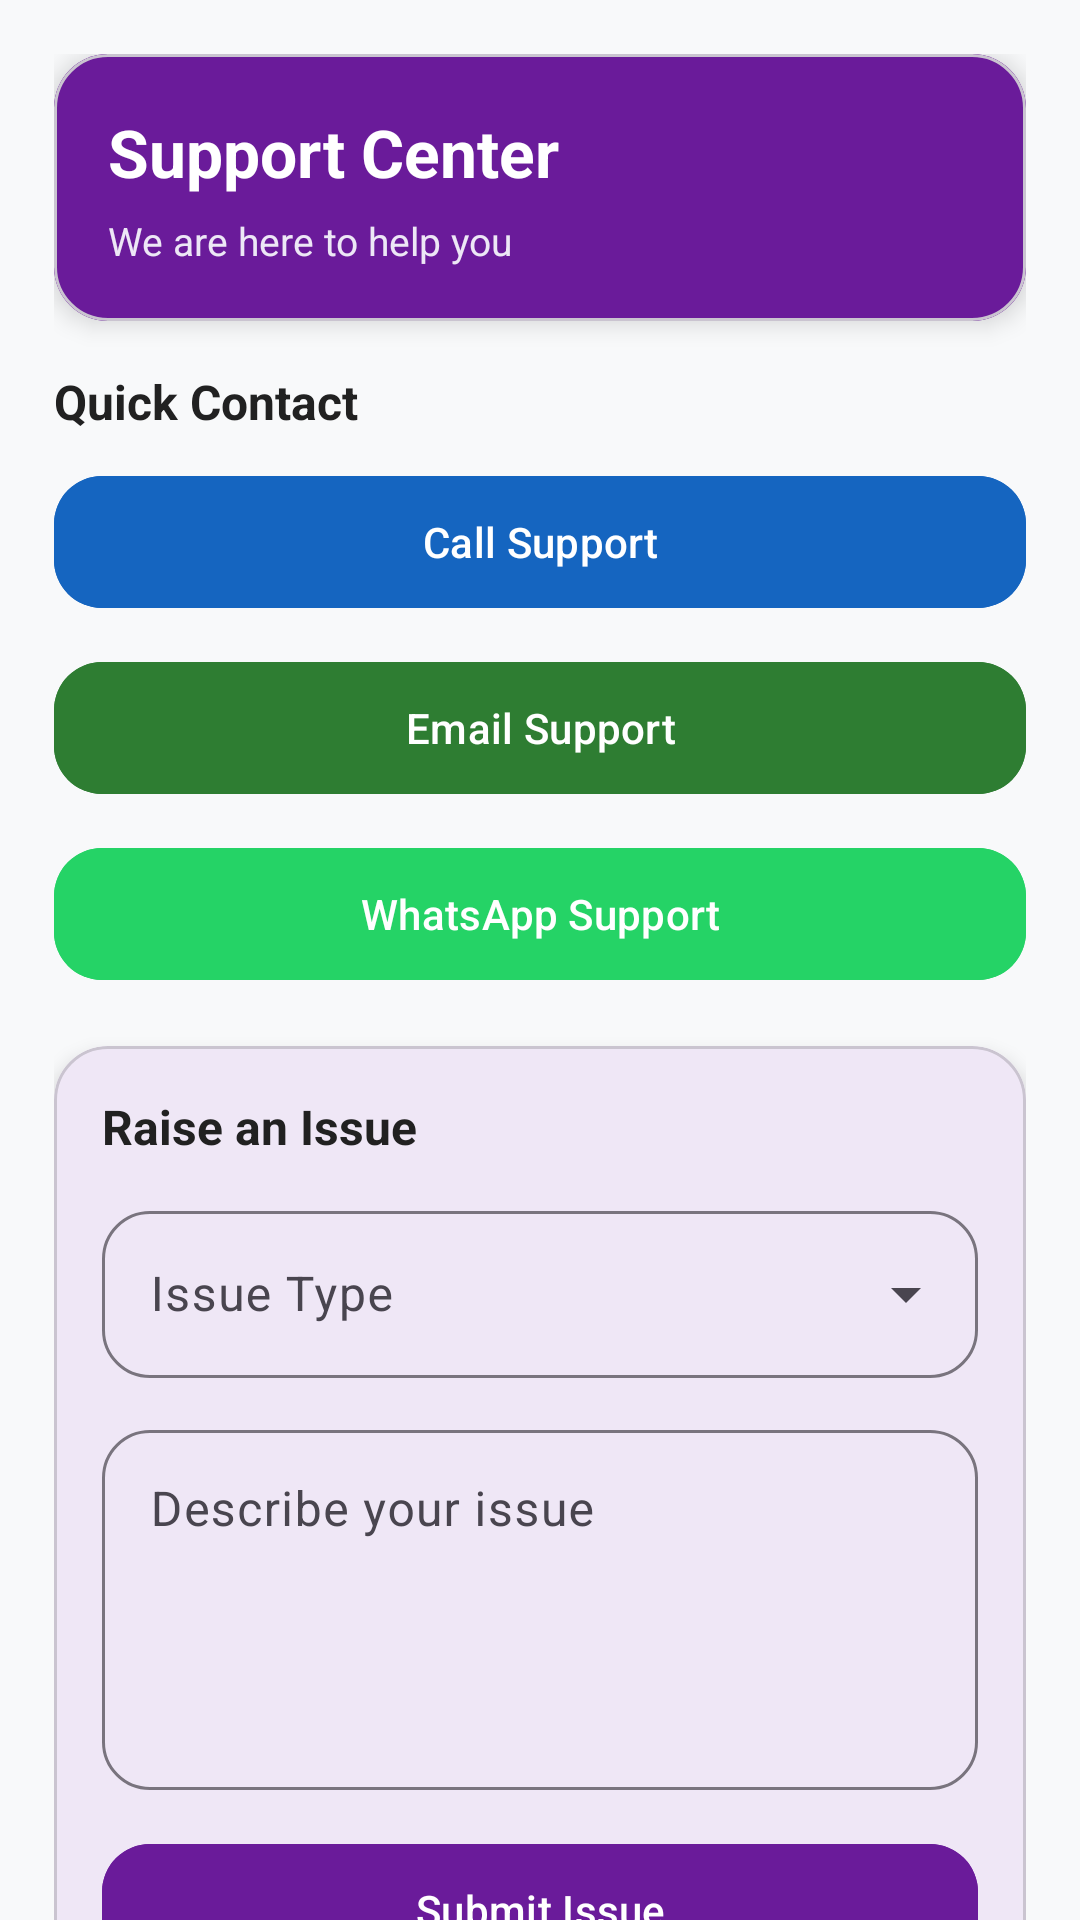

Here is an Android app screen rendered from its layout file. Give the layout XML and the strings, colors and styles it references.
<!-- AndroidManifest.xml: application theme Theme.Kk -->
<!-- res/layout/activity_support.xml -->
<?xml version="1.0" encoding="utf-8"?>
<androidx.core.widget.NestedScrollView xmlns:android="http://schemas.android.com/apk/res/android"
    xmlns:app="http://schemas.android.com/apk/res-auto"
    android:layout_width="match_parent"
    android:layout_height="match_parent"
    android:fillViewport="true"
    android:background="#F8F9FA">

    <LinearLayout
        android:layout_width="match_parent"
        android:layout_height="wrap_content"
        android:orientation="vertical"
        android:padding="18dp">

        
        <com.google.android.material.card.MaterialCardView
            android:layout_width="match_parent"
            android:layout_height="wrap_content"
            app:cardCornerRadius="18dp"
            app:cardElevation="5dp"
            android:layout_marginBottom="16dp">

            <LinearLayout
                android:layout_width="match_parent"
                android:layout_height="wrap_content"
                android:orientation="vertical"
                android:background="#6A1B9A"
                android:padding="18dp">

                <TextView
                    android:layout_width="wrap_content"
                    android:layout_height="wrap_content"
                    android:text="Support Center"
                    android:textColor="@android:color/white"
                    android:textStyle="bold"
                    android:textSize="22sp" />

                <TextView
                    android:layout_width="wrap_content"
                    android:layout_height="wrap_content"
                    android:text="We are here to help you"
                    android:textColor="#EDE7F6"
                    android:textSize="13sp"
                    android:layout_marginTop="6dp" />
            </LinearLayout>
        </com.google.android.material.card.MaterialCardView>

        
        <TextView
            android:layout_width="wrap_content"
            android:layout_height="wrap_content"
            android:text="Quick Contact"
            android:textStyle="bold"
            android:textSize="16sp"
            android:textColor="#212121"
            android:layout_marginBottom="10dp" />

        <com.google.android.material.button.MaterialButton
            android:id="@+id/btnCallSupport"
            android:layout_width="match_parent"
            android:layout_height="52dp"
            android:text="Call Support"
            android:textColor="@android:color/white"
            android:backgroundTint="#1565C0"
            app:cornerRadius="16dp" />

        <com.google.android.material.button.MaterialButton
            android:id="@+id/btnEmailSupport"
            android:layout_width="match_parent"
            android:layout_height="52dp"
            android:text="Email Support"
            android:textColor="@android:color/white"
            android:layout_marginTop="10dp"
            android:backgroundTint="#2E7D32"
            app:cornerRadius="16dp" />

        <com.google.android.material.button.MaterialButton
            android:id="@+id/btnWhatsappSupport"
            android:layout_width="match_parent"
            android:layout_height="52dp"
            android:text="WhatsApp Support"
            android:textColor="@android:color/white"
            android:layout_marginTop="10dp"
            android:backgroundTint="#25D366"
            app:cornerRadius="16dp" />

        
        <com.google.android.material.card.MaterialCardView
            android:layout_width="match_parent"
            android:layout_height="wrap_content"
            android:layout_marginTop="18dp"
            app:cardCornerRadius="18dp"
            app:cardElevation="4dp">

            <LinearLayout
                android:layout_width="match_parent"
                android:layout_height="wrap_content"
                android:orientation="vertical"
                android:padding="16dp">

                <TextView
                    android:layout_width="wrap_content"
                    android:layout_height="wrap_content"
                    android:text="Raise an Issue"
                    android:textStyle="bold"
                    android:textSize="16sp"
                    android:textColor="#212121"
                    android:layout_marginBottom="12dp" />

                <com.google.android.material.textfield.TextInputLayout
                    style="@style/Widget.Material3.TextInputLayout.OutlinedBox.ExposedDropdownMenu"
                    android:layout_width="match_parent"
                    android:layout_height="wrap_content"
                    android:hint="Issue Type"
                    app:boxCornerRadiusTopStart="16dp"
                    app:boxCornerRadiusTopEnd="16dp"
                    app:boxCornerRadiusBottomStart="16dp"
                    app:boxCornerRadiusBottomEnd="16dp">

                    <AutoCompleteTextView
                        android:id="@+id/issueTypeDropdown"
                        android:layout_width="match_parent"
                        android:layout_height="wrap_content"
                        android:inputType="none" />
                </com.google.android.material.textfield.TextInputLayout>

                <com.google.android.material.textfield.TextInputLayout
                    android:layout_width="match_parent"
                    android:layout_height="wrap_content"
                    android:hint="Describe your issue"
                    android:layout_marginTop="12dp"
                    app:boxBackgroundMode="outline"
                    app:boxCornerRadiusTopStart="16dp"
                    app:boxCornerRadiusTopEnd="16dp"
                    app:boxCornerRadiusBottomStart="16dp"
                    app:boxCornerRadiusBottomEnd="16dp">

                    <com.google.android.material.textfield.TextInputEditText
                        android:id="@+id/etIssueMessage"
                        android:layout_width="match_parent"
                        android:layout_height="120dp"
                        android:gravity="top|start"
                        android:inputType="textMultiLine"
                        android:minLines="4" />
                </com.google.android.material.textfield.TextInputLayout>

                <com.google.android.material.button.MaterialButton
                    android:id="@+id/btnSubmitIssue"
                    android:layout_width="match_parent"
                    android:layout_height="52dp"
                    android:text="Submit Issue"
                    android:textColor="@android:color/white"
                    android:layout_marginTop="14dp"
                    android:backgroundTint="#6A1B9A"
                    app:cornerRadius="16dp" />

            </LinearLayout>
        </com.google.android.material.card.MaterialCardView>

    </LinearLayout>
</androidx.core.widget.NestedScrollView>
<!-- resources referenced by this layout -->
<resources>
  <style name="Theme.Kk" parent="Base.Theme.Kk" />
  <style name="Base.Theme.Kk" parent="Theme.Material3.DayNight.NoActionBar">
      </style>
</resources>
